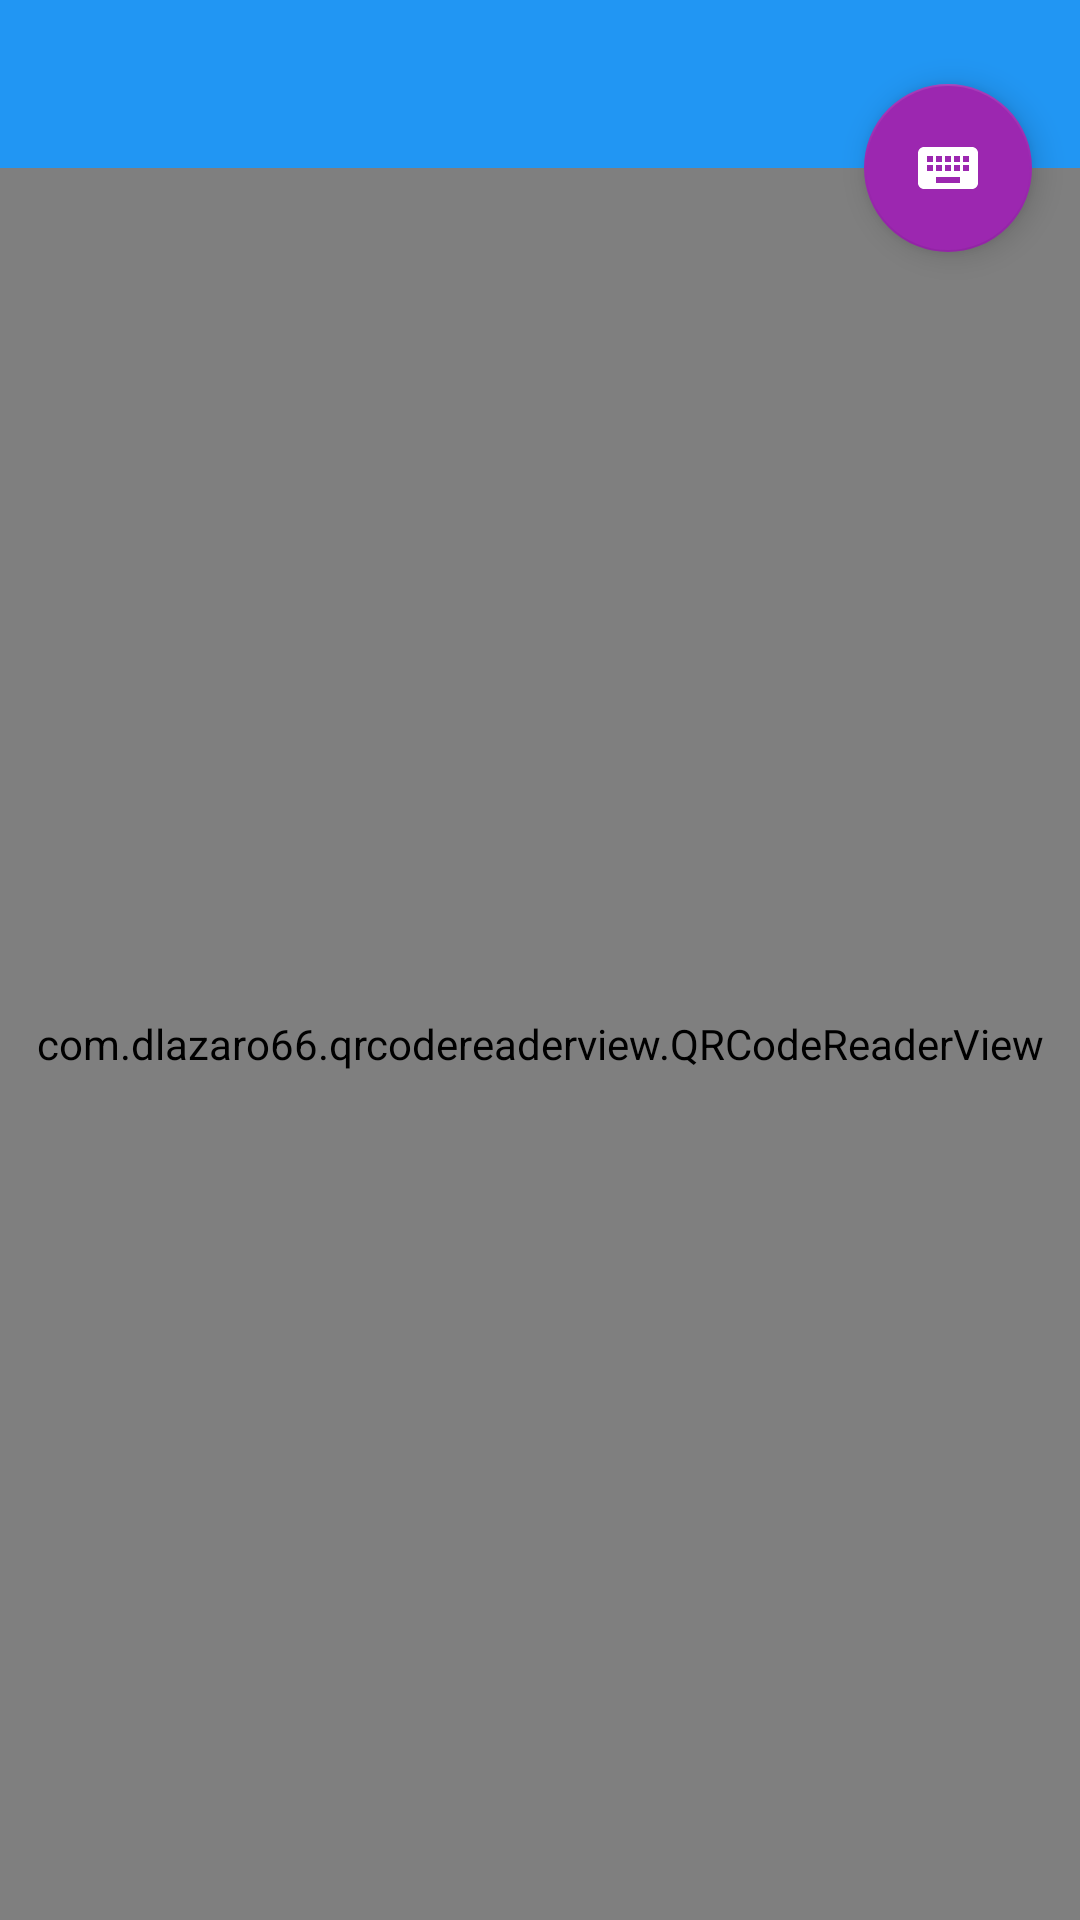

Here is an Android app screen rendered from its layout file. Give the layout XML and the strings, colors and styles it references.
<!-- AndroidManifest.xml: application theme AppTheme -->
<!-- res/layout/activity_qrreader.xml -->
<?xml version="1.0" encoding="utf-8"?>
<android.support.design.widget.CoordinatorLayout xmlns:android="http://schemas.android.com/apk/res/android"
    xmlns:app="http://schemas.android.com/apk/res-auto"
    xmlns:tools="http://schemas.android.com/tools"
    android:layout_width="match_parent"
    android:layout_height="match_parent"
    tools:context=".QRReader">

    <android.support.v7.widget.Toolbar
        android:id="@+id/toolbar"
        android:layout_width="match_parent"
        android:layout_height="?attr/actionBarSize"
        android:background="?attr/colorPrimary"
        app:layout_scrollFlags="scroll|enterAlways"
        app:popupTheme="@style/AppTheme" />

    <com.dlazaro66.qrcodereaderview.QRCodeReaderView
        android:id="@+id/qr_decoder_view"
        android:layout_width="match_parent"
        android:layout_height="match_parent"
        android:layout_marginTop="?attr/actionBarSize" />


    <android.support.design.widget.FloatingActionButton
        android:id="@+id/fab"
        android:layout_width="wrap_content"
        android:layout_height="wrap_content"
        android:layout_margin="16dp"
        android:clickable="true"
        android:src="@drawable/ic_keyboard_white_24dp"
        app:layout_anchor="@id/toolbar"
        app:layout_anchorGravity="bottom|right|end" />
</android.support.design.widget.CoordinatorLayout>
<!-- resources referenced by this layout -->
<resources>
  <!-- drawable ic_keyboard_white_24dp (drawable) -->
  <vector xmlns:android="http://schemas.android.com/apk/res/android"
          android:width="24dp"
          android:height="24dp"
          android:viewportWidth="24.0"
          android:viewportHeight="24.0">
      <path
          android:fillColor="#ffffffff"
          android:pathData="M20,5L4,5c-1.1,0 -1.99,0.9 -1.99,2L2,17c0,1.1 0.9,2 2,2h16c1.1,0 2,-0.9 2,-2L22,7c0,-1.1 -0.9,-2 -2,-2zM11,8h2v2h-2L11,8zM11,11h2v2h-2v-2zM8,8h2v2L8,10L8,8zM8,11h2v2L8,13v-2zM7,13L5,13v-2h2v2zM7,10L5,10L5,8h2v2zM16,17L8,17v-2h8v2zM16,13h-2v-2h2v2zM16,10h-2L14,8h2v2zM19,13h-2v-2h2v2zM19,10h-2L17,8h2v2z"/>
  </vector>
  <style name="AppTheme" parent="Theme.AppCompat.Light.DarkActionBar">
          <item name="colorPrimary">@color/colorPrimary</item>
          <item name="colorPrimaryDark">@color/colorPrimaryDark</item>
          <item name="colorAccent">@color/colorAccent</item>
          <item name="windowNoTitle">true</item>
          <item name="windowActionBar">false</item>
      </style>
  <color name="colorPrimary">#2196f3</color>
  <color name="colorPrimaryDark">#1976d2</color>
  <color name="colorAccent">#9c27b0</color>
</resources>
